10-way image classification set "DE_6205_2HP" from GitHub (laexl/love-xyellow-lemon-); label vocabulary: normal, ball14, ball21, ball7, inner14, inner21, inner7, outer14, outer21, outer7.

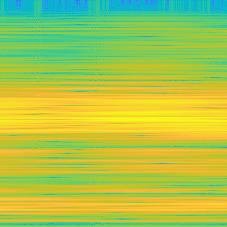
Label: inner21

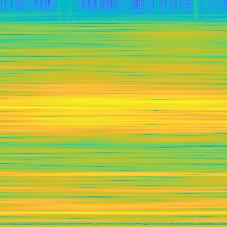
Label: ball14

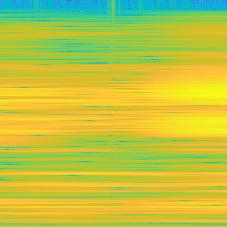
Label: inner14

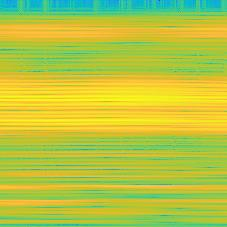
Label: outer7

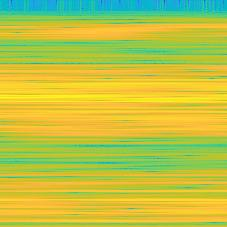
Label: outer14

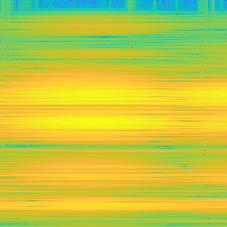
Label: outer21
